2-way image classification set "cbis-ddsm" from GitHub (RichardObi/mammo_dp); label vocabulary: is benign false, benign.

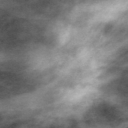
Label: is benign false

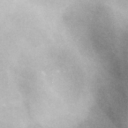
Label: benign

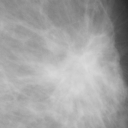
Label: is benign false

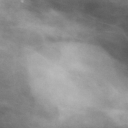
Label: benign

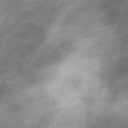
Label: benign

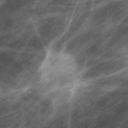
Label: is benign false
